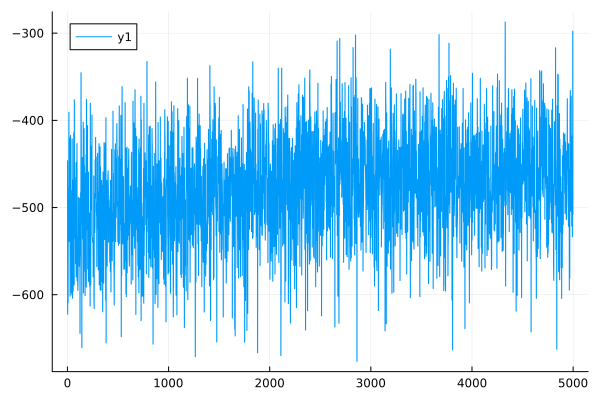

Source data for this figure (header and first rows):
0	-446.38678428060484
1	-446.4
2	-622.4
3	-622.4
4	-526.8
5	-526.8
6	-609.2
7	-609.1
8	-541.4
9	-541.4
10	-492.8
11	-492.8
12	-475.4
13	-475.4
14	-390.8
15	-390.8
16	-515.9
17	-515.9
18	-538.6
19	-538.6
20	-490.6
21	-490.6
22	-420.1
23	-420.1
24	-428.2
25	-428.2
26	-601.6
27	-601.6
28	-488
29	-488
30	-417.4
31	-417.4
32	-534.3
33	-534.3
34	-497.7
35	-497.7
36	-516.8
37	-516.8
38	-597.8
39	-597.8
40	-528.1
41	-528.1
42	-480.4
43	-480.4
44	-600.3
45	-600.3
46	-421.3
47	-421.3
48	-525.1
49	-525.1
50	-604
51	-604
52	-523.7
53	-523.7
54	-468.5
55	-468.5
56	-596
57	-596
58	-471.1
59	-471
60	-493.3
... 4,939 more rows
